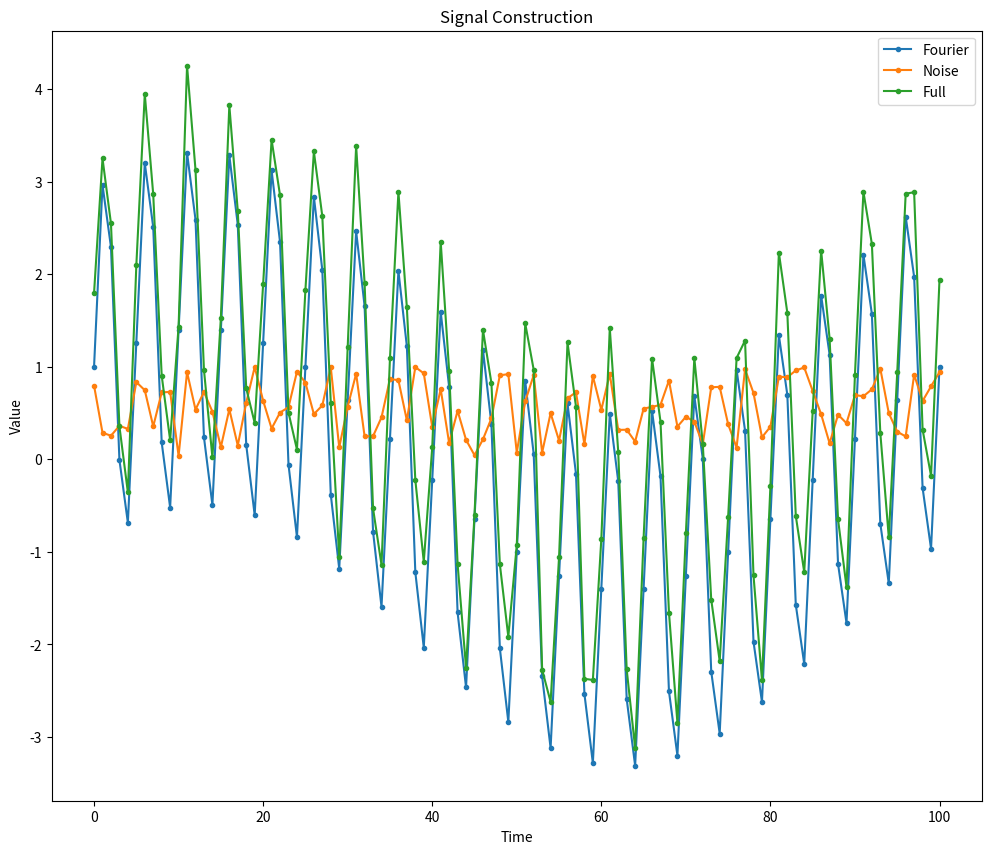

Generate this figure with matplotlib:
# Copyright 2017 Battelle Energy Alliance, LLC
#
# Licensed under the Apache License, Version 2.0 (the "License");
# you may not use this file except in compliance with the License.
# You may obtain a copy of the License at
#
# http://www.apache.org/licenses/LICENSE-2.0
#
# Unless required by applicable law or agreed to in writing, software
# distributed under the License is distributed on an "AS IS" BASIS,
# WITHOUT WARRANTIES OR CONDITIONS OF ANY KIND, either express or implied.
# See the License for the specific language governing permissions and
# limitations under the License.
"""
  Generates a synthetic signal for testing ARMA operations
  Specific for this case, creates a time-dependent noise in addtion to Fourier signals
"""
import numpy as np
import pandas as pd
import matplotlib.pyplot as plt

# script options
## number of elements in history
N = 100 + 1

# PLAN: A B A B C A A B B C
## Fourier Full: (1/100, 1, 1, t)
## Fourier A: (1/5, 2, 0, t)
## Fourier B: (1/5, 0, 2, t)
## Fourier C: (1/3, 2, 2, t)
plan = ['A']*N
plan = np.array(plan)
maskA = plan == 'A'
maskB = plan == 'B'
maskC = plan == 'C'

## noise scale
noiseScale = 1.0

## make plots?
plot = True

def fourier(freq, a, b, x):
  """
    evaluates Fourier expression for a given frequency, amplitudes, and time series
    @ In, freq, float, frequency to evaluate
    @ In, a, float, sine coefficient
    @ In, b, float, cosine coefficient
    @ In, x, np.ndarray(float), independent parameter at which to evaluate
    @ Out, fourier, Fourier signal given prescribed parameters
  """
  sig = 2.0 * np.pi * freq * x
  return a * np.sin(sig) + b * np.cos(sig)

## Fourier
t = np.linspace(0, 100, N)
signal = np.zeros(N)
signal += fourier(1./100., 1., 1., t)
signal[maskA] += fourier(1./5., 2., 0., t[maskA])
signal[maskB] += fourier(1./5., 0., 1., t[maskB])
signal[maskC] += fourier(1./3., 3., 3., t[maskC])


if plot:
  fig, ax = plt.subplots(figsize=(12, 10))
  ax.plot(t, signal, '.-', label='Fourier')

# add some random noise
## pure noise
noise = np.random.rand(N) * noiseScale
## time-dependence
#noise *= fourier(1./5., 1.0, 0.0, t)**2
signal += noise

if plot:
  ax.plot(t, noise, '.-', label='Noise')
  ax.plot(t, signal, '.-', label='Full')


if plot:
  ax.set_title('Signal Construction')
  ax.legend(loc=0)
  ax.set_ylabel('Value')
  ax.set_xlabel('Time')

idx = pd.Index(t, name='Time')
df = pd.DataFrame(signal, index=idx, columns=['Signal'])
df.to_csv('signal.csv')

if plot:
  fig.savefig('generated_signal.png')
  plt.show()
